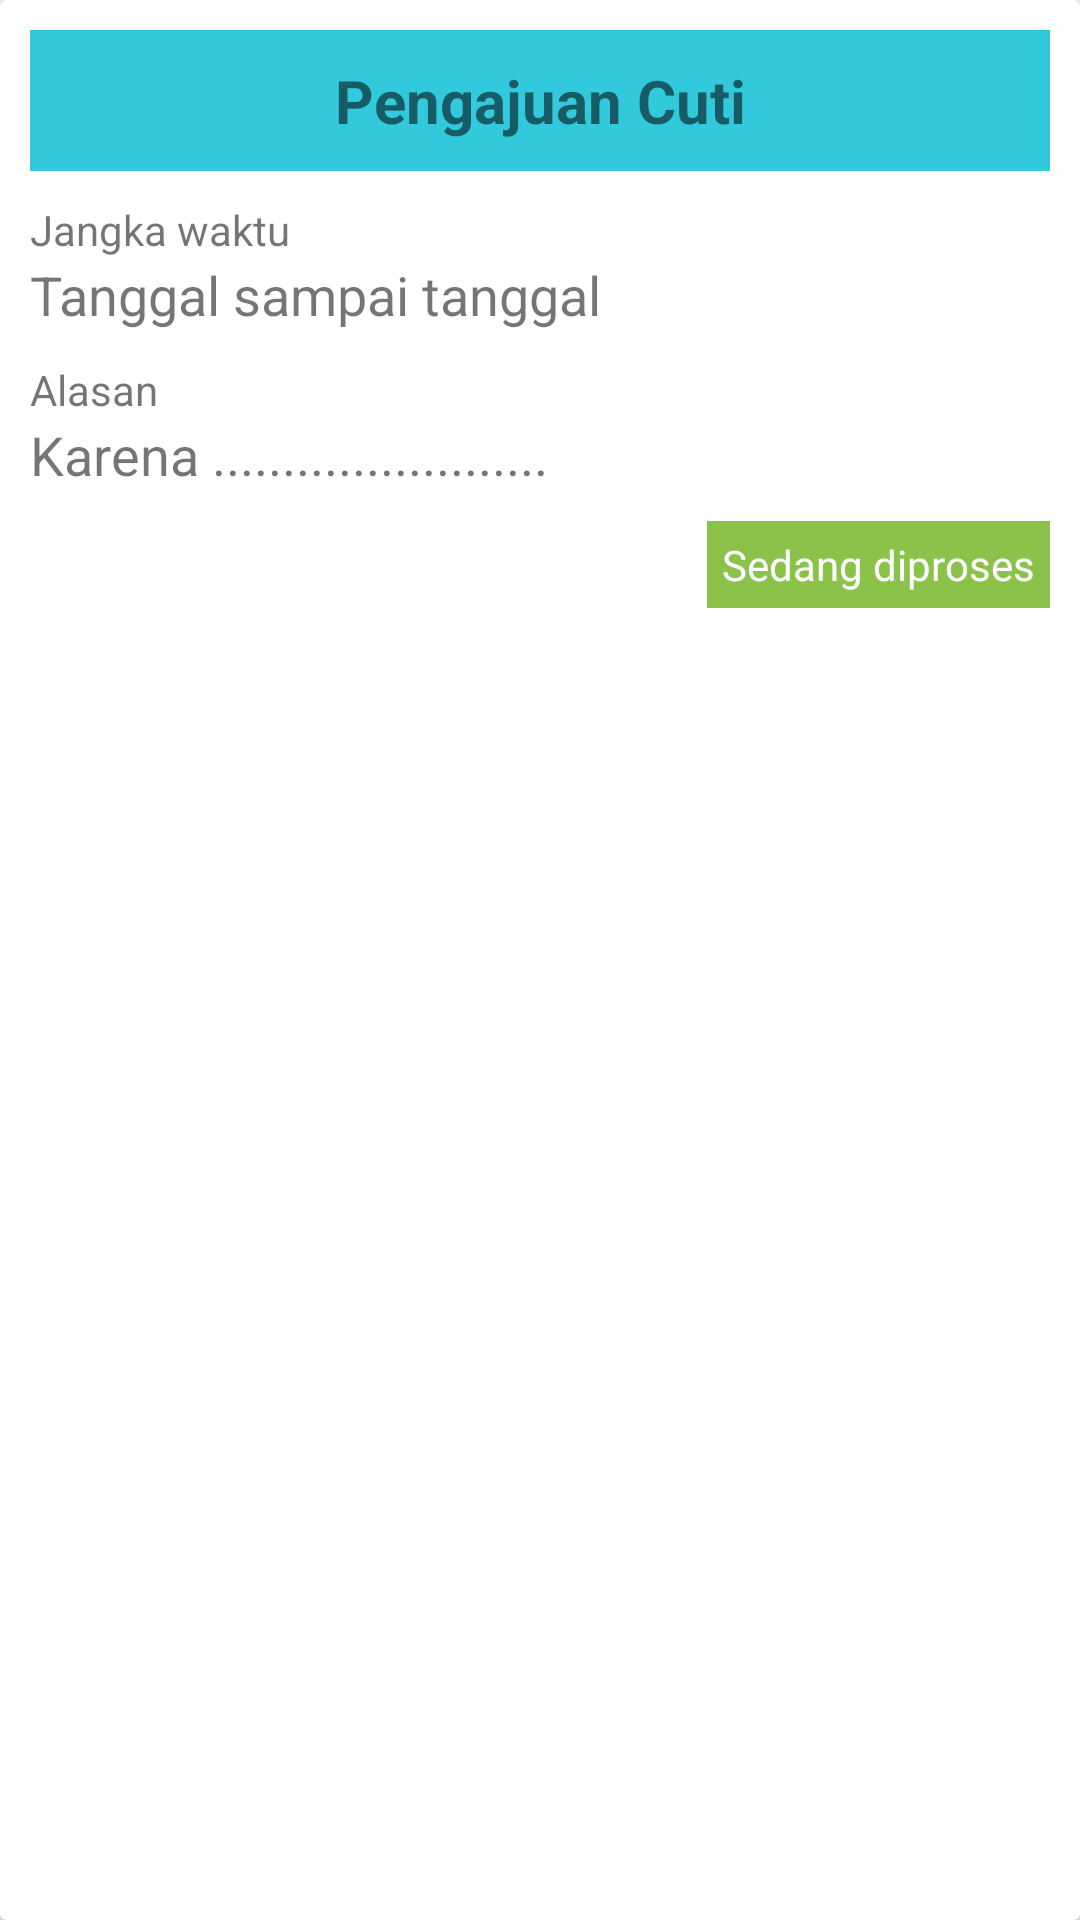

Android layout source for this screen:
<!-- AndroidManifest.xml: application theme AppTheme -->
<!-- res/layout/custom_cuti.xml -->
<?xml version="1.0" encoding="utf-8"?>
<android.support.v7.widget.CardView
    android:layout_margin="10dp"
    android:layout_height="wrap_content"
    android:layout_width="match_parent"
    xmlns:android="http://schemas.android.com/apk/res/android">
    <LinearLayout
        android:orientation="vertical"
        android:layout_width="match_parent"
        android:layout_height="wrap_content"
        android:padding="10dp">

        <TextView
            android:layout_width="match_parent"
            android:layout_height="wrap_content"
            android:text="Pengajuan Cuti"
            android:textSize="20dp"
            android:padding="10dp"
            android:textAlignment="center"
            android:background="@color/ep_biru_muda"
            android:textStyle="bold"
            />
        <TextView
            android:layout_marginTop="10dp"
            android:layout_width="wrap_content"
            android:layout_height="wrap_content"
            android:text="Jangka waktu"/>
        <TextView
            android:layout_width="wrap_content"
            android:layout_height="wrap_content"
            android:id="@+id/txt_tanggalCuti"
            android:text="Tanggal sampai tanggal"
            android:textSize="18dp"/>
        <TextView
            android:layout_marginTop="10dp"
            android:layout_width="wrap_content"
            android:layout_height="wrap_content"
            android:text="Alasan"/>
        <TextView
            android:layout_width="wrap_content"
            android:layout_height="wrap_content"
            android:id="@+id/tv_alasanCuti"
            android:text="Karena ........................"
            android:textSize="18dp"/>
        <TextView
            android:layout_marginTop="10dp"
            android:layout_width="wrap_content"
            android:layout_height="wrap_content"
            android:text="Sedang diproses"
            android:padding="5dp"
            android:textColor="#fff"
            android:layout_gravity="right"
            android:background="@color/ep_hijau"/>
    </LinearLayout>
</android.support.v7.widget.CardView>
<!-- resources referenced by this layout -->
<resources>
  <color name="ep_biru_muda">#CC00BCD4</color>
  <color name="ep_hijau">#8BC34A</color>
  <style name="AppTheme" parent="Theme.AppCompat.Light.NoActionBar">
          
          <item name="colorPrimary">@color/ep_biru</item>
          <item name="colorPrimaryDark">@color/ep_biru</item>
          <item name="colorAccent">@color/ep_biru</item>
      </style>
  <color name="ep_biru">#00BCD4</color>
</resources>
